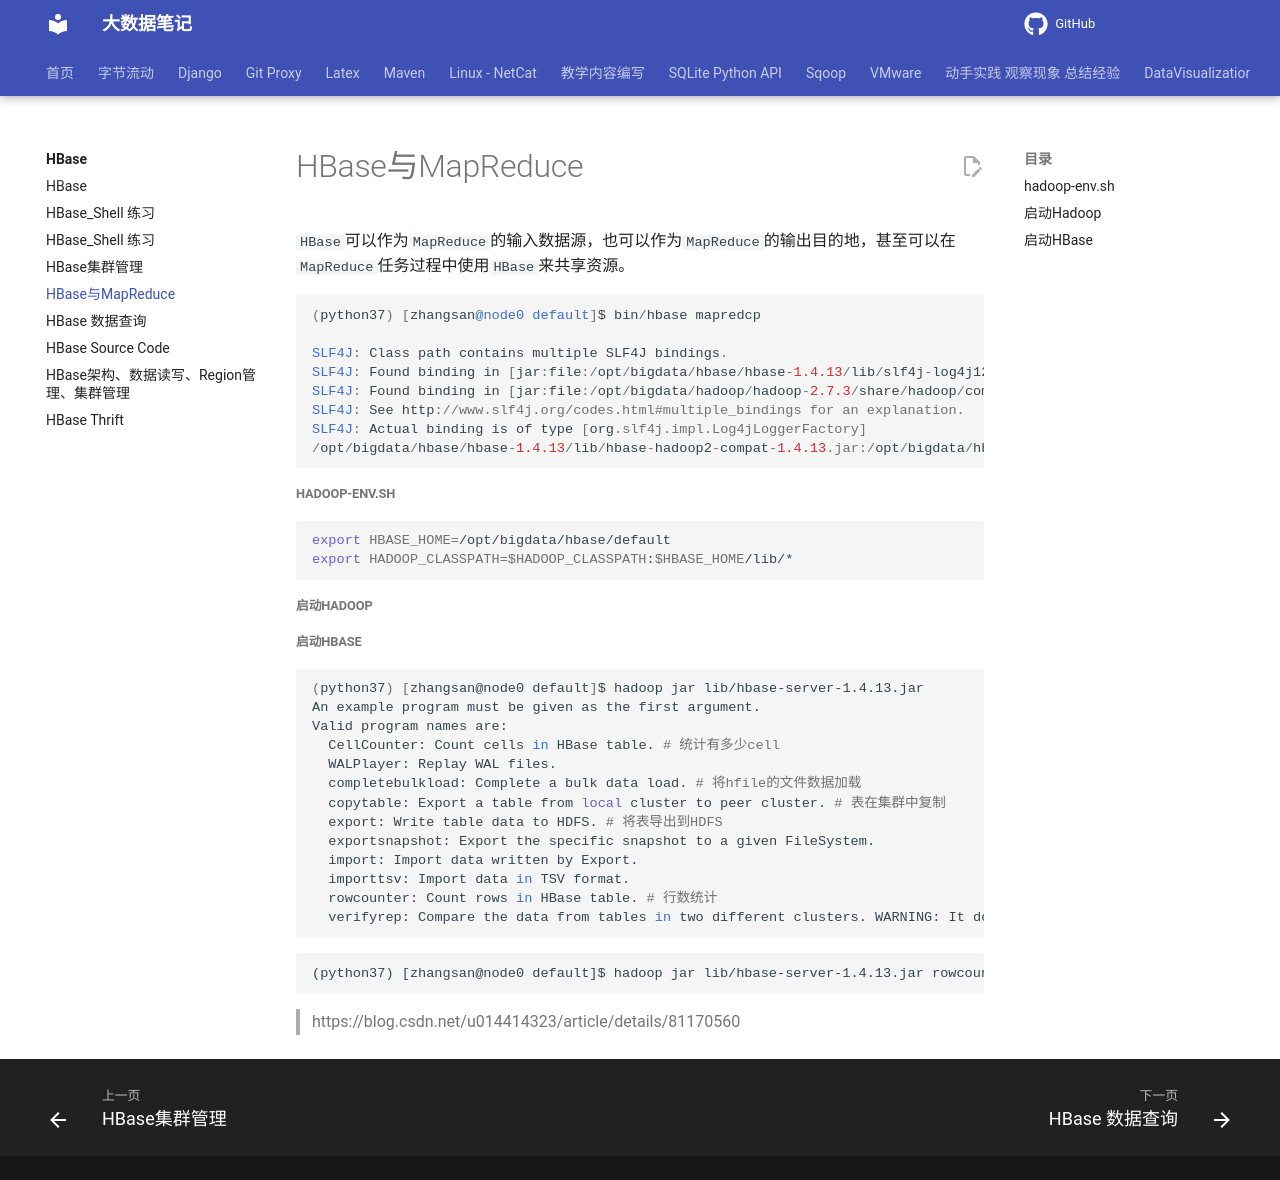

repository: QingYuanQu/studybigdata · page: HBase/HBase_MapReduce/index.html · generator: mkdocs

---
title: HBase与MapReduce
date: 2022-03-23 15:55:26
categories:
- HBase
tags:
- HBase
- MapReduce
---

# HBase与MapReduce

`HBase`可以作为`MapReduce`的输入数据源，也可以作为`MapReduce`的输出目的地，甚至可以在`MapReduce`任务过程中使用`HBase`来共享资源。

```java
(python37) [zhangsan@node0 default]$ bin/hbase mapredcp

SLF4J: Class path contains multiple SLF4J bindings.
SLF4J: Found binding in [jar:file:/opt/bigdata/hbase/hbase-1.4.13/lib/slf4j-log4j12-1.7.25.jar!/org/slf4j/impl/StaticLoggerBinder.class]
SLF4J: Found binding in [jar:file:/opt/bigdata/hadoop/hadoop-2.7.3/share/hadoop/common/lib/slf4j-log4j12-1.7.10.jar!/org/slf4j/impl/StaticLoggerBinder.class]
SLF4J: See http://www.slf4j.org/codes.html#multiple_bindings for an explanation.
SLF4J: Actual binding is of type [org.slf4j.impl.Log4jLoggerFactory]
/opt/bigdata/hbase/hbase-1.4.13/lib/hbase-hadoop2-compat-1.4.13.jar:/opt/bigdata/hbase/hbase-1.4.13/lib/hbase-metrics-1.4.13.jar:/opt/bigdata/hbase/hbase-1.4.13/lib/zookeeper-3.4.10.jar:/opt/bigdata/hbase/hbase-1.4.13/lib/hbase-shaded-gson-3.0.0.jar:/opt/bigdata/hbase/hbase-1.4.13/lib/hbase-hadoop-compat-1.4.13.jar:/opt/bigdata/hbase/hbase-1.4.13/lib/hbase-prefix-tree-1.4.13.jar:/opt/bigdata/hbase/hbase-1.4.13/lib/hbase-protocol-1.4.13.jar:/opt/bigdata/hbase/hbase-1.4.13/lib/htrace-core-3.1.0-incubating.jar:/opt/bigdata/hbase/hbase-1.4.13/lib/hbase-server-1.4.13.jar:/opt/bigdata/hbase/hbase-1.4.13/lib/hbase-client-1.4.13.jar:/opt/bigdata/hbase/hbase-1.4.13/lib/guava-12.0.1.jar:/opt/bigdata/hbase/hbase-1.4.13/lib/metrics-core-2.2.0.jar:/opt/bigdata/hbase/hbase-1.4.13/lib/protobuf-java-2.5.0.jar:/opt/bigdata/hbase/hbase-1.4.13/lib/hbase-metrics-api-1.4.13.jar:/opt/bigdata/hbase/hbase-1.4.13/lib/netty-all-4.1.8.Final.jar:/opt/bigdata/hbase/hbase-1.4.13/lib/hbase-common-1.4.13.jar
```



##### hadoop-env.sh

```shell
export HBASE_HOME=/opt/bigdata/hbase/default
export HADOOP_CLASSPATH=$HADOOP_CLASSPATH:$HBASE_HOME/lib/*
```



##### 启动Hadoop

##### 启动HBase



```shell
(python37) [zhangsan@node0 default]$ hadoop jar lib/hbase-server-1.4.13.jar 
An example program must be given as the first argument.
Valid program names are:
  CellCounter: Count cells in HBase table. # 统计有多少cell
  WALPlayer: Replay WAL files. 
  completebulkload: Complete a bulk data load. # 将hfile的文件数据加载
  copytable: Export a table from local cluster to peer cluster. # 表在集群中复制
  export: Write table data to HDFS. # 将表导出到HDFS
  exportsnapshot: Export the specific snapshot to a given FileSystem. 
  import: Import data written by Export. 
  importtsv: Import data in TSV format.
  rowcounter: Count rows in HBase table. # 行数统计
  verifyrep: Compare the data from tables in two different clusters. WARNING: It doesn't work for incrementColumnValues'd cells since the timestamp is changed after being appended to the log.
```





```
(python37) [zhangsan@node0 default]$ hadoop jar lib/hbase-server-1.4.13.jar rowcounter Student
```



> https://blog.csdn.net/u014414323/article/details/81170560
